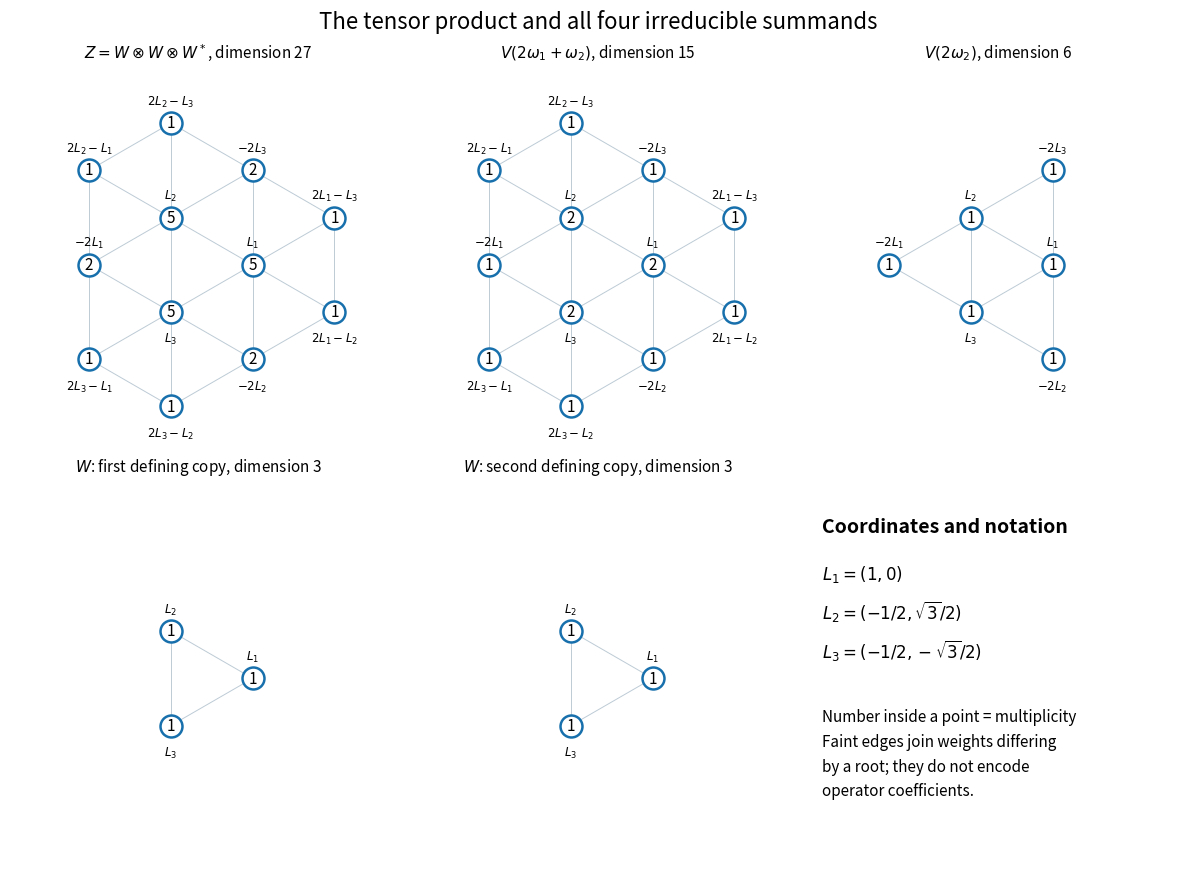

Source code (Python):
"""sl3 tensor decomposition weight diagrams; writes basename PNG to caller CWD.
Tested Python 3.14.4, matplotlib 3.10.7, numpy 2.3.5; preserves MPLCONFIGDIR.
"""
import matplotlib
matplotlib.use('Agg')
import matplotlib.pyplot as plt
import numpy as np
L=np.array([[1.,0.],[-.5,np.sqrt(3)/2],[-.5,-np.sqrt(3)/2]])
base=[(L[i],rf'$L_{i+1}$','L') for i in range(3)]
base +=[(-2*L[i],rf'$-2L_{i+1}$','dual') for i in range(3)]
base +=[(2*L[i]-L[k],rf'$2L_{i+1}-L_{k+1}$','outer') for i in range(3) for k in range(3) if i!=k]
patterns=[({'L':5,'dual':2,'outer':1},r'$Z=W\otimes W\otimes W^*$, dimension 27'),
          ({'L':2,'dual':1,'outer':1},r'$V(2\omega_1+\omega_2)$, dimension 15'),
          ({'L':1,'dual':1},r'$V(2\omega_2)$, dimension 6'),
          ({'L':1},r'$W$: first defining copy, dimension 3'),
          ({'L':1},r'$W$: second defining copy, dimension 3')]
fig,axs=plt.subplots(2,3,figsize=(12,8.6),layout='constrained')
for ax,(pattern,title) in zip(axs.flat,patterns):
    pts=[(p,label,pattern[kind]) for p,label,kind in base if kind in pattern]
    for j,(p,_,_) in enumerate(pts):
        for q,_,_ in pts[j+1:]:
            if np.isclose(np.linalg.norm(p-q),np.sqrt(3)):
                ax.plot([p[0],q[0]],[p[1],q[1]],color='#bdcbd5',lw=.7,zorder=1)
    for p,label,mult in pts:
        ax.scatter([p[0]],[p[1]],s=250,color='white',edgecolors='#176fac',linewidths=1.8,zorder=2)
        ax.text(*p,str(mult),ha='center',va='center',fontsize=11,zorder=3)
        offset=(0,13 if p[1]>=0 else -22)
        ax.annotate(label,p,xytext=offset,textcoords='offset points',ha='center',fontsize=8.5)
    ax.set_title(title,fontsize=11)
    ax.set_aspect('equal');ax.set_xlim(-3.45,3.45);ax.set_ylim(-3.35,3.65)
    ax.set_xticks([]);ax.set_yticks([])
    for spine in ax.spines.values():spine.set_visible(False)
key=axs.flat[5];key.axis('off')
key.text(.05,.90,'Coordinates and notation',fontsize=14,weight='bold',va='top')
key.text(.05,.78,r'$L_1=(1,0)$'+'\n'+r'$L_2=(-1/2,\sqrt{3}/2)$'+'\n'+r'$L_3=(-1/2,-\sqrt{3}/2)$',fontsize=12,linespacing=1.7,va='top')
key.text(.05,.40,'Number inside a point = multiplicity\nFaint edges join weights differing\nby a root; they do not encode\noperator coefficients.',fontsize=11,linespacing=1.6,va='top')
fig.suptitle('The tensor product and all four irreducible summands',fontsize=16)
fig.savefig('paper-1-sl3-weights.png',dpi=140,facecolor='white',transparent=False)
plt.close(fig)
